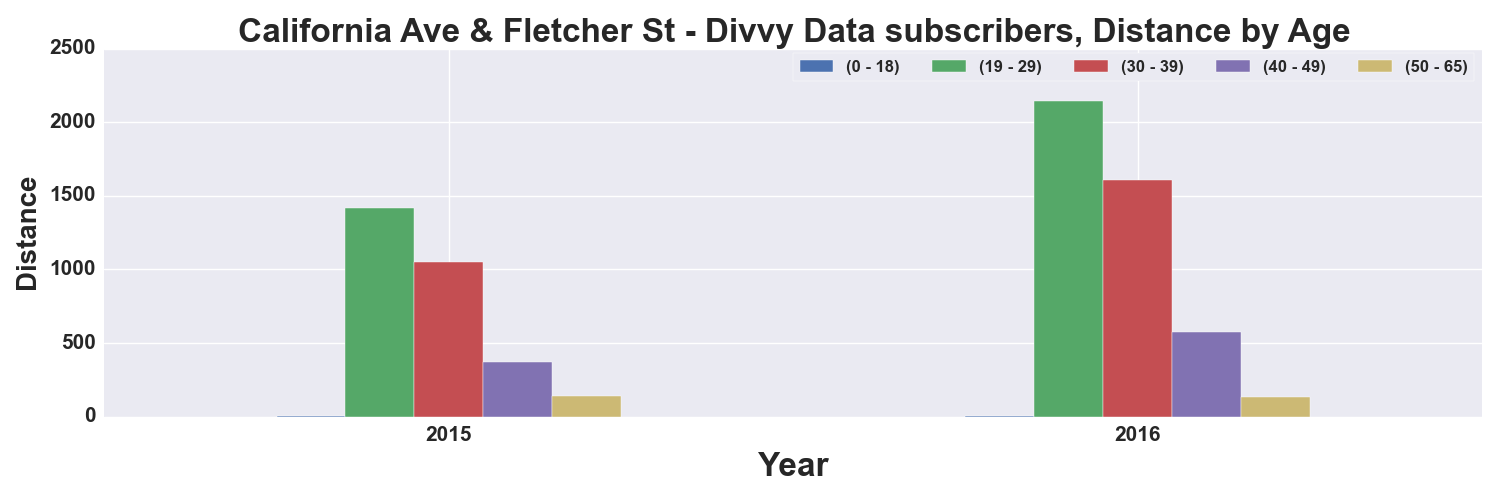

The file beside this chart, header and first rows:
, START TIME YEAR, DISTANCE_Miles, DISTANCE_Miles, DISTANCE_Miles, DISTANCE_Miles, DISTANCE_Miles
AGE_GROUP, , 0 - 18, 19 - 29, 30 - 39, 40 - 49, 50 - 65
0, 2015, 5.454, 1419, 1054, 369.4, 139.6
1, 2016, 2.313, 2141, 1606, 577.4, 130.5
